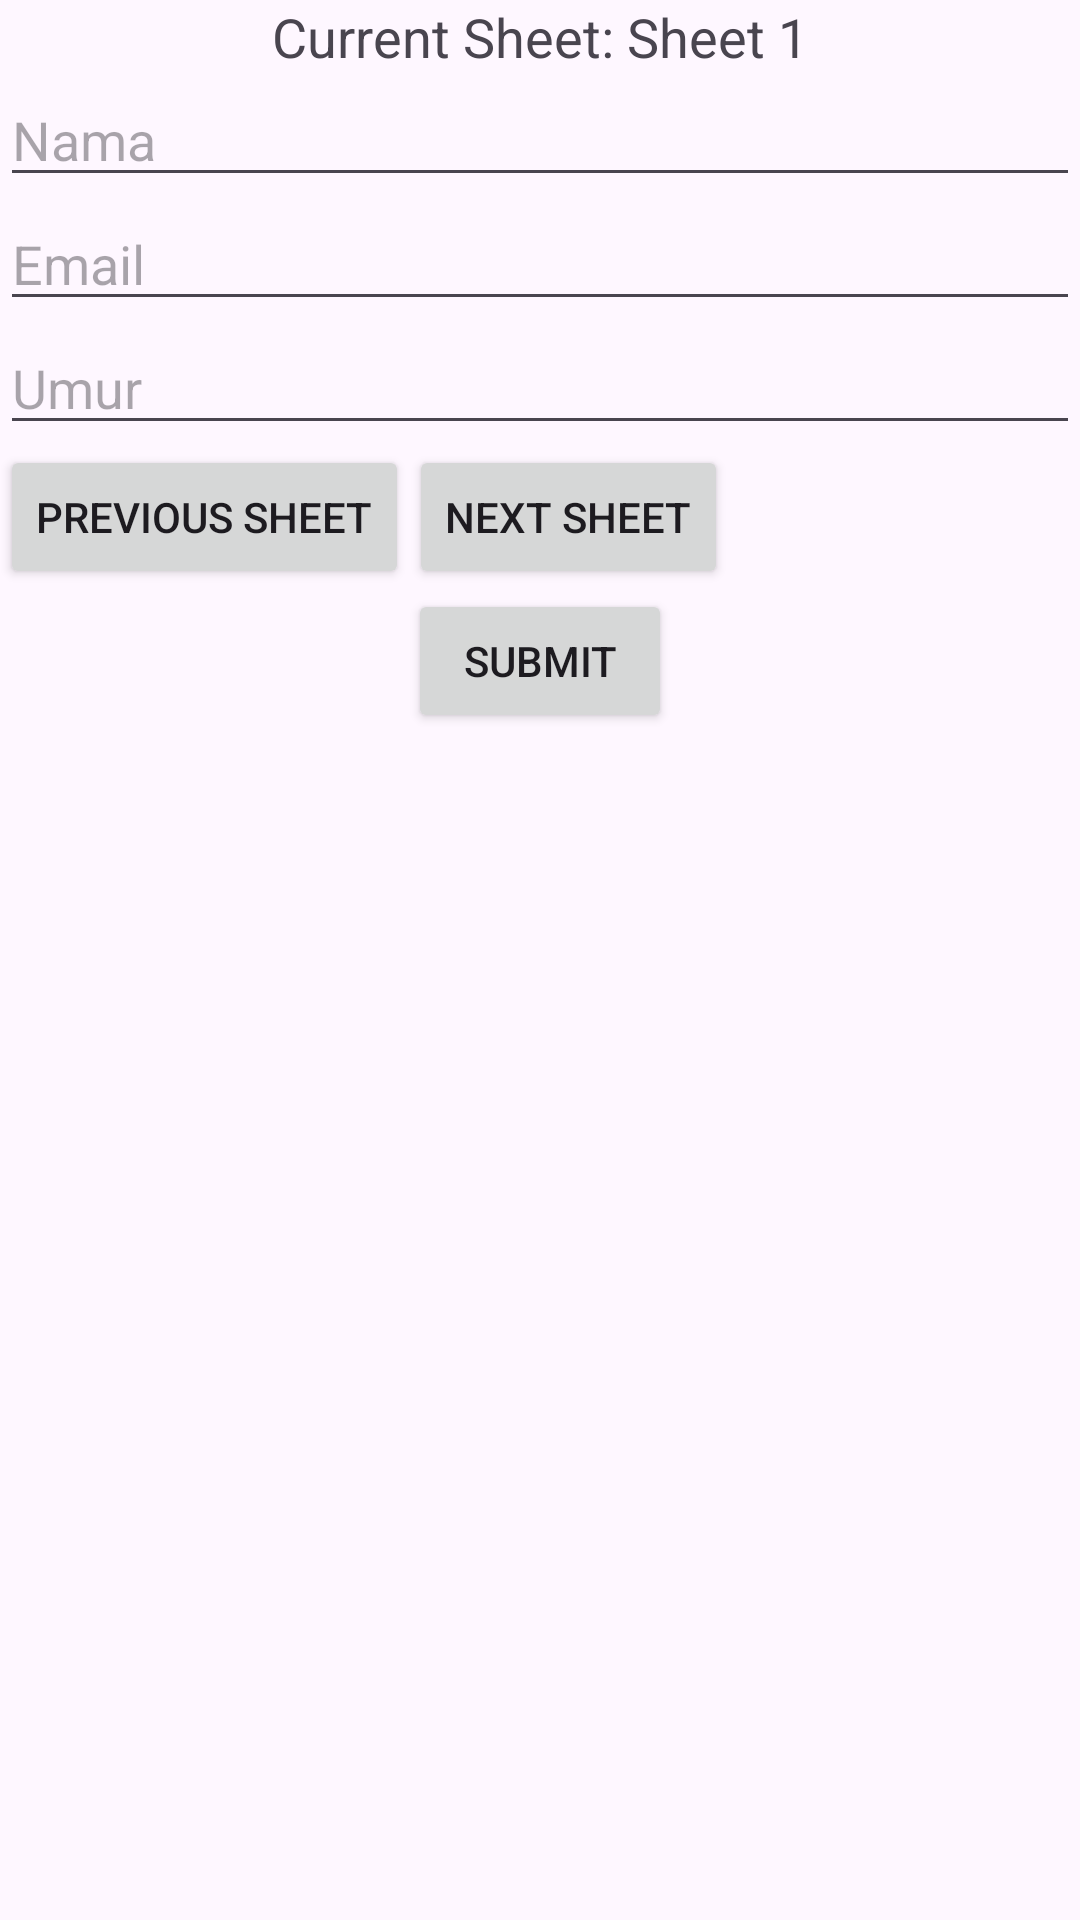

Produce the Android XML layout that renders to this screen, including the resource entries it uses.
<!-- AndroidManifest.xml: application theme Theme.LT2APPS -->
<!-- res/layout/activity_main.xml -->
<?xml version="1.0" encoding="utf-8"?>
<androidx.constraintlayout.widget.ConstraintLayout xmlns:android="http://schemas.android.com/apk/res/android"
    xmlns:app="http://schemas.android.com/apk/res-auto"
    xmlns:tools="http://schemas.android.com/tools"
    android:layout_width="match_parent"
    android:layout_height="match_parent"
    tools:context=".MainActivity">

        <TextView
            android:id="@+id/textViewSheetName"
            android:layout_width="wrap_content"
            android:layout_height="wrap_content"
            android:text="Current Sheet: Sheet 1"
            android:textSize="18sp"
            app:layout_constraintBottom_toTopOf="@+id/input1"
            app:layout_constraintEnd_toEndOf="parent"
            app:layout_constraintStart_toStartOf="parent"
            app:layout_constraintTop_toTopOf="parent" />

        <EditText
            android:id="@+id/input1"
            android:layout_width="0dp"
            android:layout_height="wrap_content"
            android:hint="Nama"
            app:layout_constraintEnd_toEndOf="parent"
            app:layout_constraintStart_toStartOf="parent"
            app:layout_constraintTop_toBottomOf="@id/textViewSheetName" />

        <EditText
            android:id="@+id/input2"
            android:layout_width="0dp"
            android:layout_height="wrap_content"
            android:hint="Email"
            app:layout_constraintEnd_toEndOf="parent"
            app:layout_constraintStart_toStartOf="parent"
            app:layout_constraintTop_toBottomOf="@id/input1" />

        <EditText
            android:id="@+id/input3"
            android:layout_width="0dp"
            android:layout_height="wrap_content"
            android:hint="Umur"
            app:layout_constraintEnd_toEndOf="parent"
            app:layout_constraintStart_toStartOf="parent"
            app:layout_constraintTop_toBottomOf="@id/input2" />

        <Button
            android:id="@+id/buttonPrev"
            android:layout_width="wrap_content"
            android:layout_height="wrap_content"
            android:text="Previous Sheet"
            app:layout_constraintEnd_toStartOf="@+id/buttonNext"
            app:layout_constraintTop_toBottomOf="@id/input3" />

        <Button
            android:id="@+id/buttonNext"
            android:layout_width="wrap_content"
            android:layout_height="wrap_content"
            android:text="Next Sheet"
            app:layout_constraintStart_toEndOf="@id/buttonPrev"
            app:layout_constraintTop_toBottomOf="@id/input3" />

        <Button
            android:id="@+id/buttonSubmit"
            android:layout_width="wrap_content"
            android:layout_height="wrap_content"
            android:text="Submit"
            app:layout_constraintTop_toBottomOf="@id/buttonNext"
            app:layout_constraintStart_toStartOf="parent"
            app:layout_constraintEnd_toEndOf="parent" />

</androidx.constraintlayout.widget.ConstraintLayout>
<!-- resources referenced by this layout -->
<resources>
  <style name="Theme.LT2APPS" parent="Base.Theme.LT2APPS" />
  <style name="Base.Theme.LT2APPS" parent="Theme.Material3.DayNight.NoActionBar">
          
          
      </style>
</resources>
